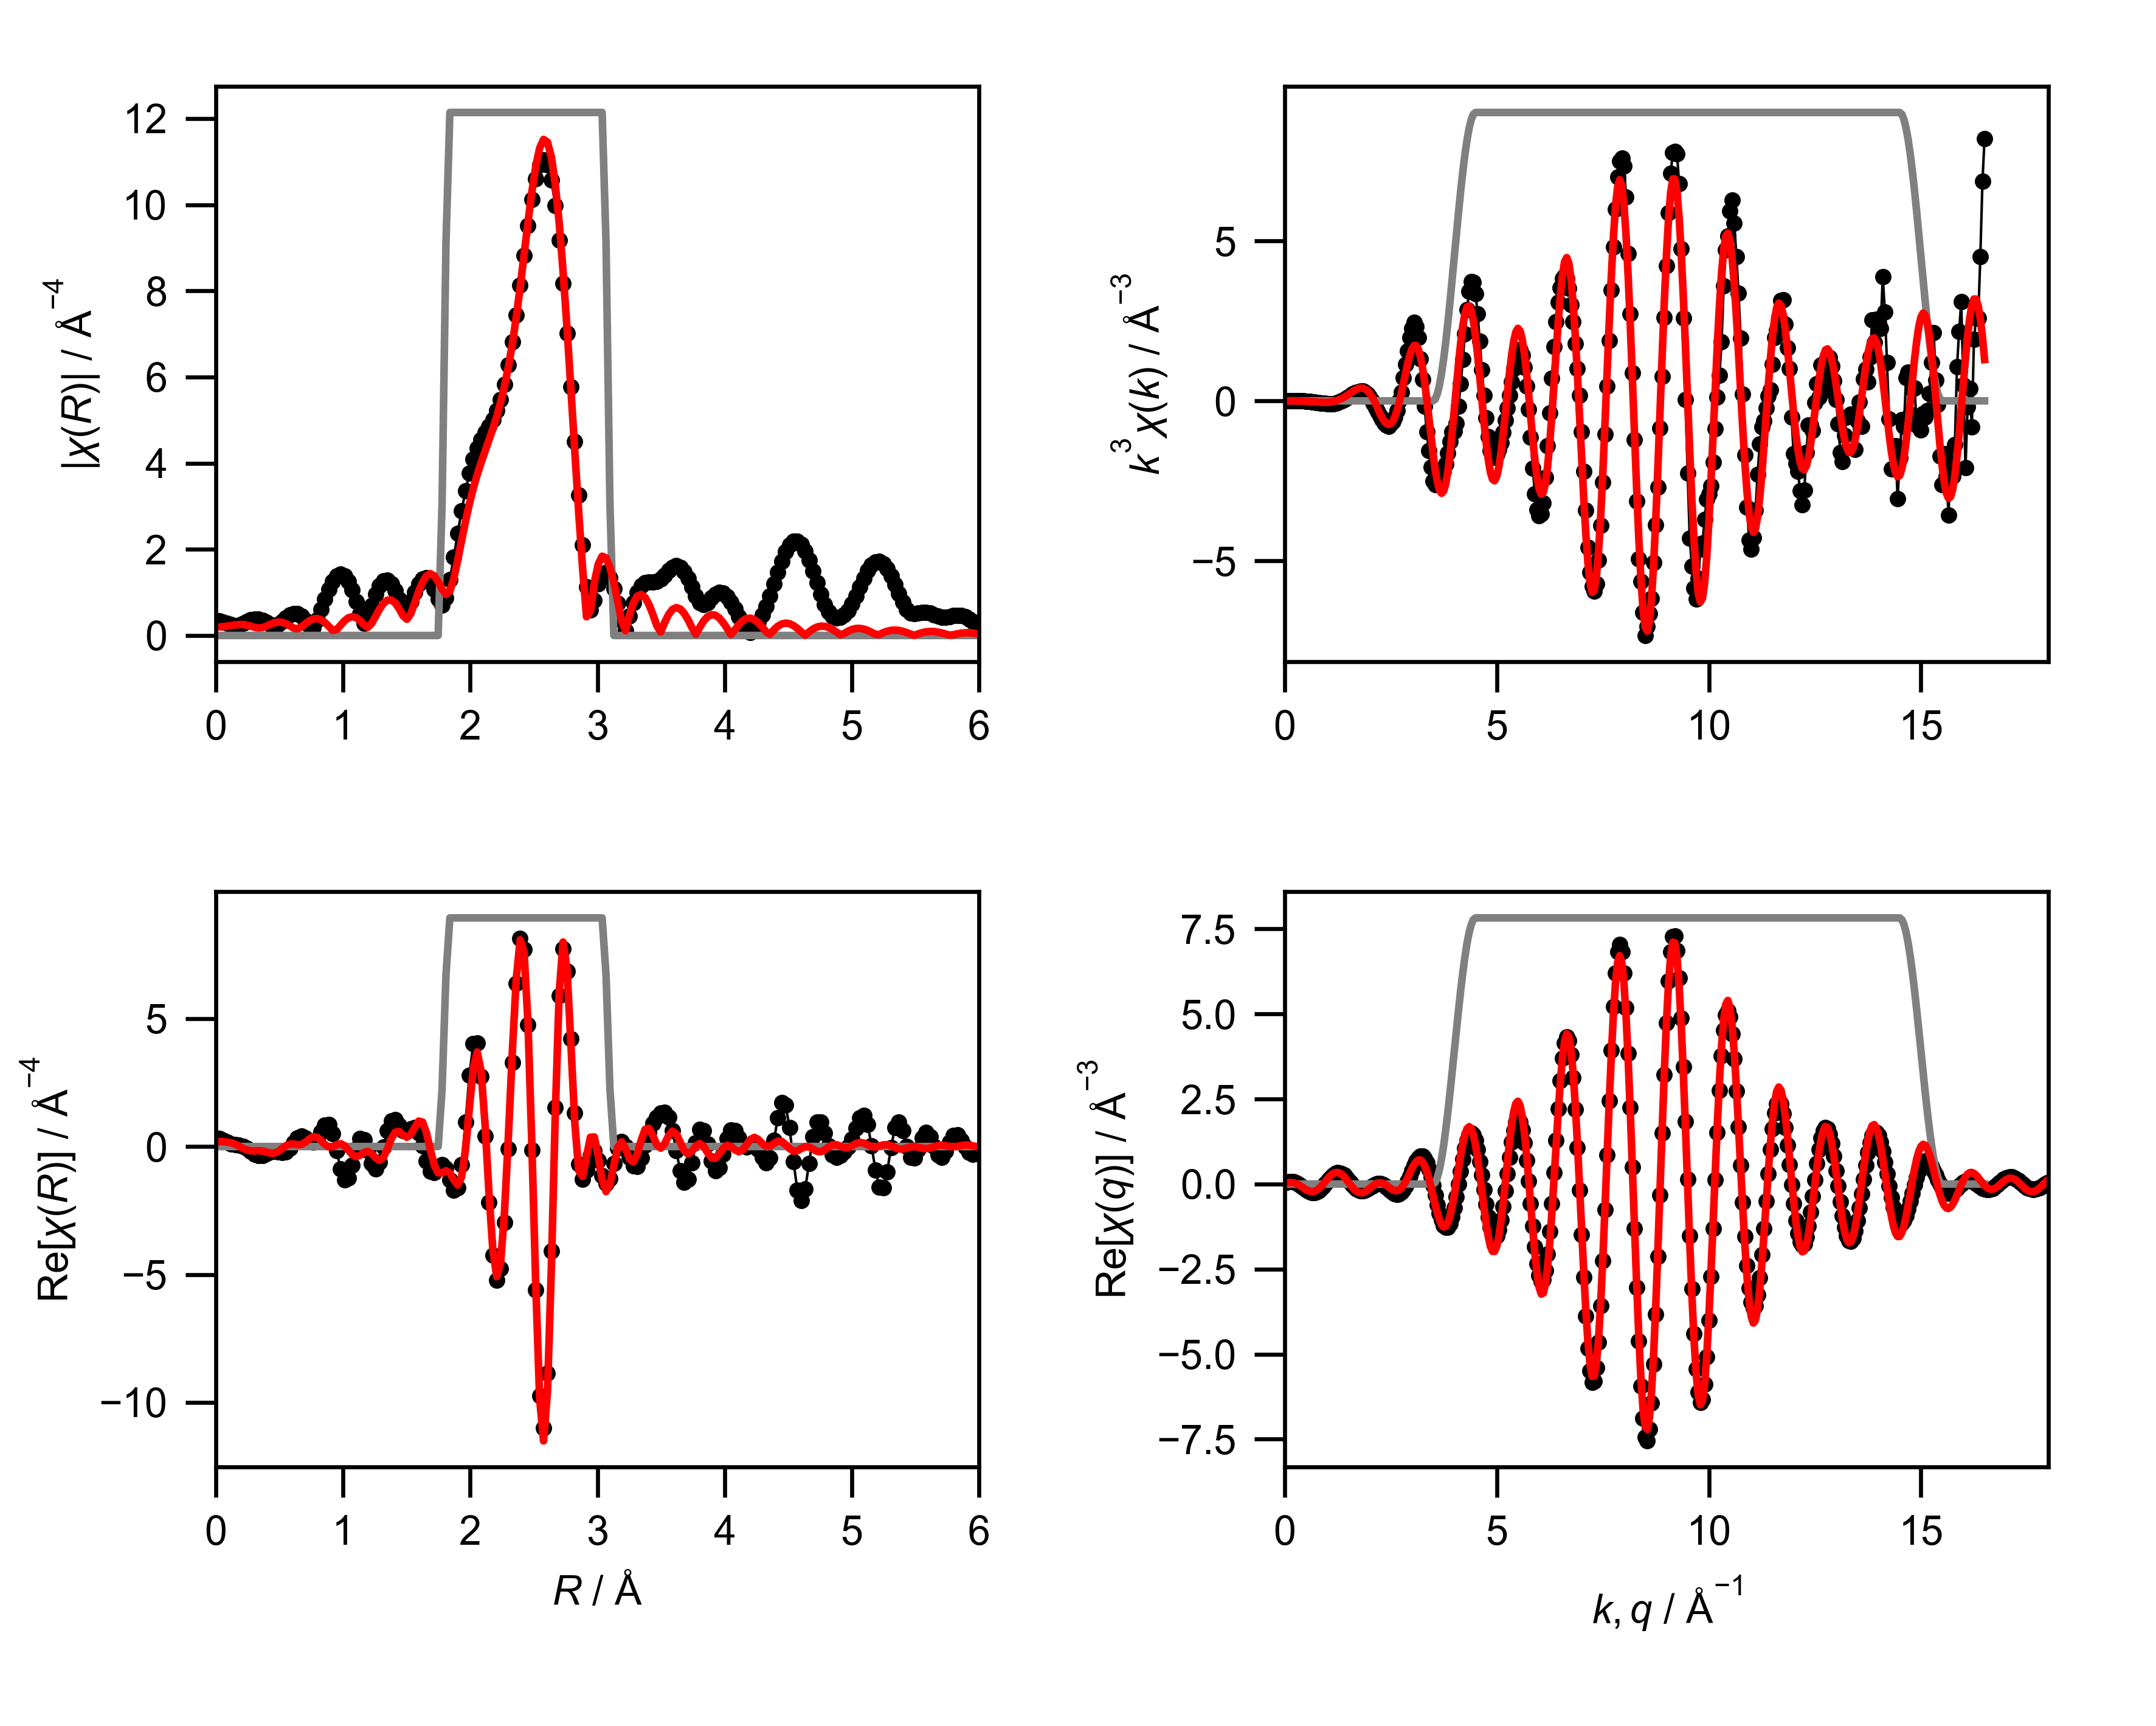

Data behind this chart, as committed beside it:
mea_k, mea_chik, mea_k3chik, mea_r, mea_chir_mag, mea_chir_re, mea_chir_im, mea_q, mea_chiq_mag, mea_chiq_re, mea_chiq_im, fit_k, fit_chik, fit_k3chik, fit_r, fit_chir_mag, fit_chir_re, fit_chir_im, fit_q, fit_chiq_mag, fit_chiq_re, fit_chiq_im, win_k, win_r
0.0, 0.1524, 0.0, 0.0, 0.3473, 0.3473, 0.0, 0.0, 0.04234, 0.04189, -0.006156, 0.0, -0.1191, -0.0, 0.0, 0.197, 0.197, 0.0, 0.0, 0.01676, 0.01006, -0.01341, 0.0, 0.0
0.05, 0.1172, 1.4655876636987166e-05, 0.03068, 0.3385, 0.3179, -0.1162, 0.05, 0.05909, 0.05838, 0.009101, 0.05, -0.1188, -1.485501876711435e-05, 0.03068, 0.1991, 0.195, -0.04038, 0.05, 0.02814, 0.02805, -0.002234, 0.0, 0.0
0.1, 0.08312, 8.311635651165614e-05, 0.06136, 0.3139, 0.2442, -0.1972, 0.1, 0.07606, 0.0691, 0.03178, 0.1, -0.1186, -0.0001186, 0.06136, 0.2057, 0.1882, -0.08294, 0.1, 0.04373, 0.04046, 0.0166, 0.0, 0.0
0.15, 0.05124, 0.0001729, 0.09204, 0.2794, 0.1605, -0.2287, 0.15, 0.09314, 0.07145, 0.05975, 0.15, -0.1182, -0.0003989, 0.09204, 0.2168, 0.1735, -0.1301, 0.15, 0.06052, 0.04469, 0.04081, 0.0, 0.0
0.2, 0.02283, 0.0001826, 0.1227, 0.2457, 0.09876, -0.225, 0.2, 0.1102, 0.0636, 0.09002, 0.2, -0.1176, -0.0009405, 0.1227, 0.2311, 0.1436, -0.181, 0.2, 0.07779, 0.03898, 0.06732, 0.0, 0.0
0.25, -0.000896, -1.3999391409374407e-05, 0.1534, 0.2288, 0.06888, -0.2182, 0.25, 0.1272, 0.04475, 0.1191, 0.25, -0.1167, -0.001824, 0.1534, 0.2449, 0.0909, -0.2274, 0.25, 0.09528, 0.02267, 0.09254, 0.0, 0.0
0.3, -0.01929, -0.0005207, 0.1841, 0.2407, 0.05202, -0.235, 0.3, 0.1441, 0.01526, 0.1433, 0.3, -0.1156, -0.003122, 0.1841, 0.2535, 0.0156, -0.253, 0.3, 0.1128, -0.003693, 0.1128, 0.0, 0.0
0.35, -0.03389, -0.001453, 0.2148, 0.277, 0.01445, -0.2766, 0.35, 0.1607, -0.02331, 0.159, 0.35, -0.1142, -0.004897, 0.2148, 0.2526, -0.068, -0.2433, 0.35, 0.1303, -0.03837, 0.1246, 0.0, 0.0
0.4, -0.04675, -0.002992, 0.2454, 0.3215, -0.06704, -0.3145, 0.4, 0.177, -0.06831, 0.1633, 0.4, -0.1124, -0.007197, 0.2454, 0.2399, -0.1358, -0.1977, 0.4, 0.1477, -0.0785, 0.1251, 0.0, 0.0
0.45, -0.05995, -0.005463, 0.2761, 0.3594, -0.1846, -0.3083, 0.45, 0.1929, -0.1161, 0.1541, 0.45, -0.1103, -0.01005, 0.2761, 0.2166, -0.1691, -0.1353, 0.45, 0.1649, -0.1204, 0.1126, 0.0, 0.0
0.5, -0.07552, -0.00944, 0.3068, 0.3803, -0.2991, -0.2349, 0.5, 0.2084, -0.1626, 0.1304, 0.5, -0.1077, -0.01346, 0.3068, 0.1896, -0.1699, -0.08412, 0.5, 0.1817, -0.1598, 0.08644, 0.0, 0.0
0.55, -0.09117, -0.01517, 0.3375, 0.3783, -0.3626, -0.1078, 0.55, 0.2233, -0.2033, 0.09252, 0.55, -0.1045, -0.01739, 0.3375, 0.173, -0.1622, -0.06033, 0.55, 0.1981, -0.1924, 0.04731, 0.0, 0.0
0.6, -0.09524, -0.02057, 0.3682, 0.352, -0.3511, 0.02575, 0.6, 0.2376, -0.2338, 0.04228, 0.6, -0.1008, -0.02177, 0.3682, 0.1824, -0.1744, -0.05335, 0.6, 0.2141, -0.2141, -0.002656, 0.0, 0.0
0.65, -0.09974, -0.02739, 0.3988, 0.3056, -0.2833, 0.1146, 0.65, 0.2512, -0.2506, -0.01735, 0.65, -0.09643, -0.02648, 0.3988, 0.2165, -0.2142, -0.03118, 0.65, 0.2295, -0.2215, -0.06011, 0.0, 0.0
0.7, -0.1098, -0.03766, 0.4295, 0.253, -0.2114, 0.1389, 0.7, 0.264, -0.2509, -0.08228, 0.7, -0.0914, -0.03135, 0.4295, 0.259, -0.2568, 0.03384, 0.7, 0.2442, -0.2123, -0.1207, 0.0, 0.0
0.75, -0.1081, -0.04562, 0.4602, 0.224, -0.1843, 0.1273, 0.75, 0.276, -0.2332, -0.1477, 0.75, -0.08565, -0.03613, 0.4602, 0.2944, -0.26, 0.1381, 0.75, 0.2583, -0.1857, -0.1795, 0.0, 0.0
0.8, -0.1067, -0.05463, 0.4909, 0.2507, -0.2092, 0.1381, 0.8, 0.287, -0.1975, -0.2083, 0.8, -0.07915, -0.04052, 0.4909, 0.3119, -0.1971, 0.2417, 0.8, 0.2715, -0.1423, -0.2312, 0.0, 0.0
0.85, -0.1056, -0.06482, 0.5216, 0.3229, -0.2405, 0.2155, 0.85, 0.2971, -0.1454, -0.2591, 0.85, -0.07188, -0.04414, 0.5216, 0.3056, -0.08267, 0.2942, 0.85, 0.2839, -0.08417, -0.2711, 0.0, 0.0
0.9, -0.09795, -0.07141, 0.5522, 0.4062, -0.2082, 0.3487, 0.9, 0.306, -0.07986, -0.2954, 0.9, -0.06384, -0.04654, 0.5522, 0.2745, 0.03188, 0.2726, 0.9, 0.2953, -0.01497, -0.2949, 0.0, 0.0
0.95, -0.09514, -0.08157, 0.5829, 0.4747, -0.07203, 0.4692, 0.95, 0.3139, -0.005244, -0.3138, 0.95, -0.05505, -0.0472, 0.5829, 0.2241, 0.09454, 0.2032, 0.95, 0.3057, 0.06056, -0.2996, 0.0, 0.0
1.0, -0.08528, -0.08528, 0.6136, 0.5114, 0.1384, 0.4923, 1.0, 0.3205, 0.07324, -0.312, 1.0, -0.04554, -0.04554, 0.6136, 0.1716, 0.09352, 0.1439, 1.0, 0.315, 0.1368, -0.2837, 0.0, 0.0
1.05, -0.0813, -0.09411, 0.6443, 0.5049, 0.3309, 0.3814, 1.05, 0.3258, 0.1498, -0.2893, 1.05, -0.0354, -0.04098, 0.6443, 0.1559, 0.06933, 0.1396, 1.05, 0.3231, 0.208, -0.2473, 0.0, 0.0
1.1, -0.06806, -0.09059, 0.675, 0.4493, 0.409, 0.1861, 1.1, 0.3299, 0.2188, -0.2469, 1.1, -0.0247, -0.03288, 0.675, 0.2015, 0.08429, 0.183, 1.1, 0.33, 0.2683, -0.1922, 0.0, 0.0
1.15, -0.05719, -0.08698, 0.7056, 0.3463, 0.3457, 0.0207, 1.15, 0.3325, 0.2748, -0.1873, 1.15, -0.01359, -0.02067, 0.7056, 0.2743, 0.1702, 0.215, 1.15, 0.3356, 0.3127, -0.1219, 0.0, 0.0
1.2, -0.045, -0.07776, 0.7363, 0.2178, 0.2174, -0.01295, 1.2, 0.3337, 0.3134, -0.1147, 1.2, -0.002222, -0.003839, 0.7363, 0.341, 0.2958, 0.1698, 1.2, 0.3398, 0.3373, -0.04137, 0.0, 0.0
1.25, -0.02632, -0.05141, 0.767, 0.1876, 0.164, 0.09111, 1.25, 0.3334, 0.3316, -0.03436, 1.25, 0.009225, 0.01802, 0.767, 0.3841, 0.3829, 0.03049, 1.25, 0.3427, 0.3399, 0.04369, 0.0, 0.0
1.3, -0.01038, -0.0228, 0.7977, 0.3619, 0.2902, 0.2162, 1.3, 0.3316, 0.3281, 0.04772, 1.3, 0.02053, 0.04511, 0.7977, 0.3936, 0.3645, -0.1485, 1.3, 0.344, 0.3198, 0.1269, 0.0, 0.0
1.35, 0.001402, 0.00345, 0.8283, 0.6013, 0.572, 0.1854, 1.35, 0.3282, 0.3033, 0.1254, 1.35, 0.03146, 0.07739, 0.8283, 0.3653, 0.2398, -0.2755, 1.35, 0.3439, 0.2783, 0.202, 0.0, 0.0
1.4, 0.01802, 0.04945, 0.859, 0.8474, 0.8395, -0.1161, 1.4, 0.3231, 0.2592, 0.193, 1.4, 0.04174, 0.1145, 0.859, 0.3007, 0.08181, -0.2894, 1.4, 0.3421, 0.2185, 0.2633, 0.0, 0.0
1.45, 0.02523, 0.0769, 0.8897, 1.073, 0.8638, -0.6359, 1.45, 0.3165, 0.1996, 0.2456, 1.45, 0.05109, 0.1558, 0.8897, 0.2092, -0.01427, -0.2087, 1.45, 0.3388, 0.145, 0.3062, 0.0, 0.0
1.5, 0.03491, 0.1178, 0.9204, 1.255, 0.5068, -1.148, 1.5, 0.3081, 0.1296, 0.2795, 1.5, 0.05922, 0.1999, 0.9204, 0.1208, -0.003617, -0.1207, 1.5, 0.3338, 0.06358, 0.3277, 0.0, 0.0
1.55, 0.04401, 0.1639, 0.9511, 1.376, -0.164, -1.366, 1.55, 0.2981, 0.05489, 0.293, 1.55, 0.06586, 0.2453, 0.9511, 0.135, 0.07078, -0.1149, 1.55, 0.3271, -0.01939, 0.3265, 0.0, 0.0
1.6, 0.05228, 0.2141, 0.9817, 1.421, -0.8784, -1.117, 1.6, 0.2863, -0.01829, 0.2857, 1.6, 0.07075, 0.2898, 0.9817, 0.2372, 0.1096, -0.2104, 1.6, 0.3187, -0.09743, 0.3035, 0.0, 0.0
1.65, 0.05367, 0.2411, 1.012, 1.383, -1.301, -0.4694, 1.65, 0.2728, -0.08414, 0.2595, 1.65, 0.07367, 0.3309, 1.012, 0.3384, 0.03612, -0.3364, 1.65, 0.3086, -0.1646, 0.2611, 0.0, 0.0
1.7, 0.0536, 0.2633, 1.043, 1.26, -1.228, 0.2824, 1.7, 0.2575, -0.1376, 0.2176, 1.7, 0.07443, 0.3657, 1.043, 0.4096, -0.1383, -0.3855, 1.7, 0.2967, -0.2159, 0.2036, 0.0, 0.0
1.75, 0.05498, 0.2947, 1.074, 1.058, -0.7205, 0.7748, 1.75, 0.2405, -0.175, 0.1649, 1.75, 0.07288, 0.3906, 1.074, 0.437, -0.318, -0.2998, 1.75, 0.2831, -0.2481, 0.1364, 0.0, 0.0
1.8, 0.05336, 0.3112, 1.104, 0.7938, -0.08312, 0.7895, 1.8, 0.2218, -0.1942, 0.107, 1.8, 0.06891, 0.4019, 1.104, 0.4144, -0.396, -0.1219, 1.8, 0.2677, -0.2595, 0.0659, 0.0, 0.0
1.85, 0.04748, 0.3006, 1.135, 0.4999, 0.3144, 0.3886, 1.85, 0.2013, -0.1951, 0.04973, 1.85, 0.06255, 0.396, 1.135, 0.344, -0.3423, 0.03469, 1.85, 0.2505, -0.2505, -0.001646, 0.0, 0.0
1.9, 0.03829, 0.2626, 1.166, 0.286, 0.2595, -0.1202, 1.9, 0.1791, -0.1791, -0.001171, 1.9, 0.05392, 0.3699, 1.166, 0.2449, -0.2324, 0.07739, 1.9, 0.2316, -0.2236, -0.06033, 0.0, 0.0
1.95, 0.02872, 0.213, 1.197, 0.411, -0.1729, -0.3728, 1.95, 0.1553, -0.1498, -0.04085, 1.95, 0.04332, 0.3212, 1.197, 0.1903, -0.1896, 0.01534, 1.95, 0.2109, -0.1828, -0.1053, 0.0, 0.0
2.0, 0.01729, 0.1383, 1.227, 0.6918, -0.6692, -0.1755, 2.0, 0.1298, -0.1119, -0.06583, 2.0, 0.03112, 0.249, 1.227, 0.283, -0.2803, -0.03877, 2.0, 0.1885, -0.1333, -0.1333, 0.0, 0.0
2.05, 0.002977, 0.02565, 1.258, 0.9543, -0.8764, 0.3776, 2.05, 0.1028, -0.07097, -0.07434, 2.05, 0.01776, 0.153, 1.258, 0.4486, -0.4464, 0.04423, 2.05, 0.1644, -0.08143, -0.1429, 0.0, 0.0
2.1, -0.0109, -0.1009, 1.289, 1.152, -0.6232, 0.9692, 2.1, 0.07431, -0.03302, -0.06657, 2.1, 0.00365, 0.0338, 1.289, 0.6137, -0.5363, 0.2983, 2.1, 0.1387, -0.03328, -0.1347, 0.0, 0.0
2.15, -0.02276, -0.2262, 1.319, 1.264, -0.01946, 1.264, 2.15, 0.04485, -0.003658, -0.0447, 2.15, -0.01061, -0.1054, 1.319, 0.7445, -0.4179, 0.6161, 2.15, 0.1115, 0.005405, -0.1113, 0.0, 0.0
2.2, -0.03269, -0.3481, 1.35, 1.281, 0.6268, 1.117, 2.2, 0.01781, 0.01248, -0.01271, 2.2, -0.02396, -0.2551, 1.35, 0.8194, -0.08962, 0.8145, 2.2, 0.08296, 0.03009, -0.07731, 0.0, 0.0
2.25, -0.04173, -0.4754, 1.381, 1.203, 1.015, 0.6462, 2.25, 0.02695, 0.01227, 0.024, 2.25, -0.03523, -0.4013, 1.381, 0.8248, 0.3019, 0.7676, 2.25, 0.05388, 0.03793, -0.03827, 0.0, 0.0
2.3, -0.04786, -0.5824, 1.411, 1.048, 1.04, 0.133, 2.3, 0.05936, -0.00546, 0.05911, 2.3, -0.04363, -0.5308, 1.411, 0.7561, 0.5604, 0.5076, 2.3, 0.0281, 0.02809, -0.0006557, 0.0, 0.0
2.35, -0.05386, -0.6991, 1.442, 0.8497, 0.83, -0.182, 2.35, 0.09481, -0.03971, 0.08609, 2.35, -0.04894, -0.6352, 1.442, 0.6222, 0.5863, 0.2083, 2.35, 0.02912, 0.002005, 0.02905, 0.0, 0.0
2.4, -0.05519, -0.763, 1.473, 0.6787, 0.6291, -0.2547, 2.4, 0.1319, -0.08726, 0.09886, 2.4, -0.05115, -0.707, 1.473, 0.4591, 0.4558, 0.05474, 2.4, 0.05815, -0.03676, 0.04506, 0.0, 0.0
2.45, -0.05389, -0.7925, 1.503, 0.6464, 0.5998, -0.2409, 2.45, 0.1702, -0.1429, 0.09256, 2.45, -0.05008, -0.7365, 1.503, 0.3765, 0.3644, 0.09483, 2.45, 0.09324, -0.08273, 0.04299, 0.0, 0.0
2.5, -0.04665, -0.729, 1.534, 0.7867, 0.7038, -0.3516, 2.5, 0.2098, -0.1997, 0.06412, 2.5, -0.04572, -0.7144, 1.534, 0.5067, 0.4689, 0.1921, 2.5, 0.1307, -0.1291, 0.02038, 0.0, 0.0
2.55, -0.03925, -0.6508, 1.565, 0.9996, 0.7417, -0.6701, 2.55, 0.2504, -0.25, 0.01278, 2.55, -0.0383, -0.6351, 1.565, 0.7583, 0.7478, 0.1254, 2.55, 0.1697, -0.1682, -0.02281, 0.0, 0.0
2.6, -0.02866, -0.5038, 1.595, 1.193, 0.5207, -1.073, 2.6, 0.2919, -0.2857, -0.05961, 2.6, -0.0283, -0.4974, 1.595, 1.02, 0.9939, -0.2312, 2.6, 0.2102, -0.1926, -0.08409, 0.0, 0.0
2.65, -0.0158, -0.294, 1.626, 1.315, 0.02176, -1.315, 2.65, 0.3343, -0.2994, -0.1486, 2.65, -0.01631, -0.3035, 1.626, 1.24, 0.9574, -0.7874, 2.65, 0.2518, -0.1957, -0.1584, 0.0, 0.0
2.7, -0.0002688, -0.005292, 1.657, 1.339, -0.5633, -1.215, 2.7, 0.3774, -0.2851, -0.2472, 2.7, -0.002986, -0.05878, 1.657, 1.384, 0.5386, -1.275, 2.7, 0.2945, -0.1726, -0.2387, 0.0, 0.0
2.75, 0.01313, 0.273, 1.687, 1.255, -0.9613, -0.8067, 2.75, 0.4211, -0.2389, -0.3467, 2.75, 0.01095, 0.2277, 1.687, 1.434, -0.1203, -1.429, 2.75, 0.3382, -0.1206, -0.316, 0.0, 0.0
2.8, 0.03322, 0.7292, 1.718, 1.073, -1.021, -0.3292, 2.8, 0.4653, -0.1599, -0.437, 2.8, 0.02466, 0.5413, 1.718, 1.385, -0.7226, -1.182, 2.8, 0.3828, -0.0403, -0.3807, 0.0, 0.0
2.85, 0.04931, 1.142, 1.749, 0.8406, -0.8389, -0.05293, 2.85, 0.51, -0.05026, -0.5075, 2.85, 0.03723, 0.8619, 1.749, 1.25, -1.028, -0.7111, 2.85, 0.4282, 0.06501, -0.4232, 0.0, 0.0
2.9, 0.06434, 1.569, 1.779, 0.7004, -0.6973, -0.06556, 2.9, 0.555, 0.0847, -0.5485, 2.9, 0.04778, 1.165, 1.779, 1.074, -1.03, -0.3011, 2.9, 0.4742, 0.1888, -0.435, 0.0, 0.25
2.95, 0.07718, 1.981, 1.81, 0.8679, -0.8498, -0.1762, 2.95, 0.6001, 0.2365, -0.5515, 2.95, 0.05555, 1.426, 1.81, 0.9538, -0.9472, -0.1117, 2.95, 0.5209, 0.3217, -0.4097, 0.0, 0.75
... 541 more rows
